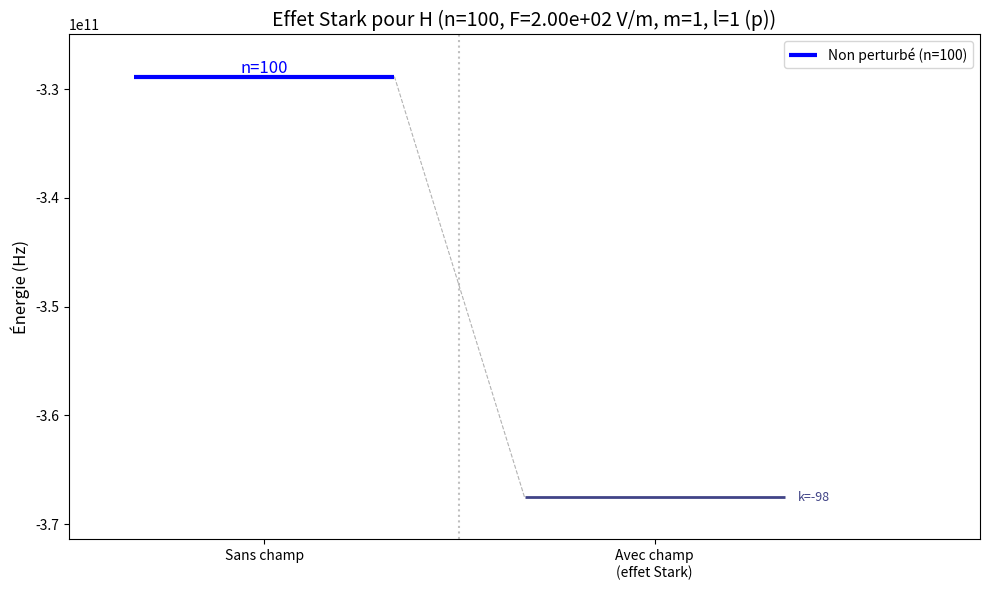

Source code (Python):
"""
Stark Shift Calculator for Hydrogen-like Atoms

Calculates the Stark shift (energy shift due to external electric field)
for a given principal quantum number n and electric field strength.
"""

import numpy as np
import matplotlib.pyplot as plt

# Physical constants (SI units)
E_HARTREE = 4.3597447222071e-18  # Hartree energy in Joules
A_BOHR = 5.29177210903e-11       # Bohr radius in meters
E_CHARGE = 1.602176634e-19       # Elementary charge in Coulombs
EV_TO_JOULE = 1.602176634e-19    # eV to Joules conversion


def quadratic_stark_shift(n: int, electric_field: float, m: int = 0) -> dict:
    """
    Calculate the quadratic Stark shift for hydrogen atom.
    
    The quadratic Stark shift dominates for states where there is no
    linear Stark effect (non-degenerate states) or at low field strengths.
    
    Parameters
    ----------
    n : int
        Principal quantum number (n >= 1)
    electric_field : float
        Electric field strength in V/m
    m : int, optional
        Magnetic quantum number (|m| <= n-1), default is 0
        
    Returns
    -------
    dict
        Dictionary containing:
        - 'shift_joules': Energy shift in Joules
        - 'shift_ev': Energy shift in electron volts
        - 'shift_hz': Energy shift as frequency in Hz
        - 'shift_cm_inv': Energy shift in wavenumbers (cm^-1)
    """
    if n < 1:
        raise ValueError("Principal quantum number n must be >= 1")
    if abs(m) > n - 1:
        raise ValueError(f"|m| must be <= n-1, got m={m} for n={n}")
    
    # Atomic units: F_au = F * (e * a_0 / E_h)
    F_au = electric_field * E_CHARGE * A_BOHR / E_HARTREE
    
    # Quadratic Stark shift formula for hydrogen (in atomic units):
    # ΔE = -(1/16) * F² * n⁴ * (17n² - 3m² - 9|m| + 19)
    # This is the second-order perturbation theory result
    
    shift_au = -(1/16) * F_au**2 * n**4 * (17 * n**2 - 3 * m**2 - 9 * abs(m) + 19)
    
    # Convert to SI units
    shift_joules = shift_au * E_HARTREE
    shift_ev = shift_joules / EV_TO_JOULE
    shift_hz = shift_joules / (6.62607015e-34)  # Planck constant
    shift_cm_inv = shift_hz / (2.99792458e10)   # Speed of light in cm/s
    
    return {
        'shift_joules': shift_joules,
        'shift_ev': shift_ev,
        'shift_hz': shift_hz,
        'shift_cm_inv': shift_cm_inv
    }


def linear_stark_shift(n: int, k: int, electric_field: float) -> dict:
    """
    Calculate the linear Stark shift for hydrogen atom.
    
    The linear Stark effect occurs in hydrogen due to the degeneracy
    of states with different l values for a given n.
    
    Parameters
    ----------
    n : int
        Principal quantum number (n >= 2)
    k : int
        Parabolic quantum number k = n1 - n2 where n1, n2 are
        parabolic quantum numbers. Range: -(n-1) <= k <= (n-1)
    electric_field : float
        Electric field strength in V/m
        
    Returns
    -------
    dict
        Dictionary containing:
        - 'shift_joules': Energy shift in Joules
        - 'shift_ev': Energy shift in electron volts
        - 'shift_hz': Energy shift as frequency in Hz
        - 'shift_cm_inv': Energy shift in wavenumbers (cm^-1)
    """
    if n < 2:
        raise ValueError("Linear Stark effect requires n >= 2")
    if abs(k) > n - 1:
        raise ValueError(f"|k| must be <= n-1, got k={k} for n={n}")
    
    # Atomic units: F_au = F * (e * a_0 / E_h)
    F_au = electric_field * E_CHARGE * A_BOHR / E_HARTREE
    
    # Linear Stark shift formula (first-order perturbation theory):
    # ΔE = (3/2) * n * k * F  (in atomic units)
    
    shift_au = (3/2) * n * k * F_au
    
    # Convert to SI units
    shift_joules = shift_au * E_HARTREE
    shift_ev = shift_joules / EV_TO_JOULE
    shift_hz = shift_joules / (6.62607015e-34)
    shift_cm_inv = shift_hz / (2.99792458e10)
    
    return {
        'shift_joules': shift_joules,
        'shift_ev': shift_ev,
        'shift_hz': shift_hz,
        'shift_cm_inv': shift_cm_inv
    }


def total_stark_shift(n: int, k: int, electric_field: float, m: int = 0) -> dict:
    """
    Calculate the total Stark shift including both linear and quadratic terms.
    
    Parameters
    ----------
    n : int
        Principal quantum number (n >= 1)
    k : int
        Parabolic quantum number k = n1 - n2 (for linear term)
        For n=1 or when k=0, only quadratic shift contributes
    electric_field : float
        Electric field strength in V/m
    m : int, optional
        Magnetic quantum number, default is 0
        
    Returns
    -------
    dict
        Dictionary containing shift values in various units
    """
    result = {'shift_joules': 0, 'shift_ev': 0, 'shift_hz': 0, 'shift_cm_inv': 0}
    
    # Add quadratic contribution
    quad = quadratic_stark_shift(n, electric_field, m)
    for key in result:
        result[key] += quad[key]
    
    # Add linear contribution if applicable
    if n >= 2 and k != 0:
        lin = linear_stark_shift(n, k, electric_field)
        for key in result:
            result[key] += lin[key]
    
    return result


def print_stark_shift(n: int, electric_field: float, m: int = 0, k: int = 0):
    """
    Print the Stark shift in a formatted way.
    
    Parameters
    ----------
    n : int
        Principal quantum number
    electric_field : float
        Electric field strength in V/m
    m : int, optional
        Magnetic quantum number
    k : int, optional
        Parabolic quantum number for linear Stark effect
    """
    print(f"\n{'='*60}")
    print(f"Stark Shift Calculator")
    print(f"{'='*60}")
    print(f"Input parameters:")
    print(f"  Principal quantum number n = {n}")
    print(f"  Electric field F = {electric_field:.3e} V/m")
    print(f"  Magnetic quantum number m = {m}")
    print(f"  Parabolic quantum number k = {k}")
    print(f"{'='*60}")
    
    # Quadratic shift
    quad = quadratic_stark_shift(n, electric_field, m)
    print(f"\nQuadratic Stark shift (2nd order):")
    print(f"  ΔE = {quad['shift_ev']:.6e} eV")
    print(f"  ΔE = {quad['shift_hz']:.6e} Hz")
    print(f"  ΔE = {quad['shift_cm_inv']:.6e} cm⁻¹")
    
    # Linear shift (if applicable)
    if n >= 2:
        lin = linear_stark_shift(n, k, electric_field)
        print(f"\nLinear Stark shift (1st order, k={k}):")
        print(f"  ΔE = {lin['shift_ev']:.6e} eV")
        print(f"  ΔE = {lin['shift_hz']:.6e} Hz")
        print(f"  ΔE = {lin['shift_cm_inv']:.6e} cm⁻¹")
    
    # Total shift
    total = total_stark_shift(n, k, electric_field, m)
    print(f"\nTotal Stark shift:")
    print(f"  ΔE = {total['shift_ev']:.6e} eV")
    print(f"  ΔE = {total['shift_hz']:.6e} Hz")
    print(f"  ΔE = {total['shift_cm_inv']:.6e} cm⁻¹")
    print(f"{'='*60}\n")


def plot_stark_levels(n: int, electric_field: float, m: int = 0, unit: str = 'ev', l: int = None):
    """
    Plot energy level diagram showing unperturbed and Stark-shifted levels.
    
    Parameters
    ----------
    n : int
        Principal quantum number (n >= 2 for interesting splitting)
    electric_field : float
        Electric field strength in V/m
    m : int, optional
        Magnetic quantum number, default is 0
    unit : str, optional
        Unit for energy display: 'ev', 'hz', 'cm_inv', or 'joules'
    l : int, optional
        Angular momentum quantum number to filter (0=s, 1=p, 2=d, etc.)
        If None, shows all states. Default is None.
    """
    # Unperturbed energy: E_n = -13.6 eV / n²
    E_unperturbed_ev = -13.6 / n**2
    
    # Convert to requested unit
    unit_labels = {
        'ev': ('eV', 1),
        'hz': ('Hz', EV_TO_JOULE / 6.62607015e-34),
        'cm_inv': ('cm⁻¹', EV_TO_JOULE / 6.62607015e-34 / 2.99792458e10),
        'joules': ('J', EV_TO_JOULE)
    }
    
    if unit not in unit_labels:
        raise ValueError(f"Unit must be one of {list(unit_labels.keys())}")
    
    unit_label, conversion = unit_labels[unit]
    E_unperturbed = E_unperturbed_ev * conversion
    
    # Calculate all possible k values: -(n-1-|m|) to (n-1-|m|)
    k_max = n - 1 - abs(m)
    k_values = list(range(-k_max, k_max + 1))
    
    # Filter by orbital type if l is specified
    # For a given l, the number of states with that l and given m is 1 (if |m| <= l)
    # In parabolic coordinates, we filter to states that correspond to l at zero field
    if l is not None:
        if l < abs(m) or l > n - 1:
            raise ValueError(f"Invalid l={l} for n={n}, m={m}. Need |m| <= l <= n-1")
        # For a specific l, the corresponding k value in the zero-field limit
        # The states are indexed by l from |m| to n-1
        # k_values go from -k_max to k_max in steps of 1
        # State with angular momentum l corresponds to index (l - |m|) from the set
        l_index = l - abs(m)
        # k values are ordered, pick the one corresponding to l
        # Actually for Stark mixing, we keep only the state that maps to l at F=0
        k_values = [k_values[l_index]]
    
    # Calculate shifted energies for each k
    shifted_energies = []
    labels = []
    
    for k in k_values:
        shift = total_stark_shift(n, k, electric_field, m)
        shift_value = shift[f'shift_{unit}'] if unit != 'ev' else shift['shift_ev']
        if unit == 'ev':
            E_shifted = E_unperturbed_ev + shift_value
        else:
            E_shifted = E_unperturbed + shift_value * conversion if unit == 'ev' else E_unperturbed + shift[f'shift_{unit}']
        
        # Recalculate properly
        E_shifted = E_unperturbed + shift[f'shift_{unit}'] if unit != 'ev' else E_unperturbed_ev + shift['shift_ev']
        shifted_energies.append(E_shifted)
        labels.append(f'k={k}')
    
    # Create figure
    fig, ax = plt.subplots(figsize=(10, 6))
    
    # Plot unperturbed level (left side)
    ax.hlines(E_unperturbed if unit != 'ev' else E_unperturbed_ev, 0, 0.4, 
              colors='blue', linewidth=3, label=f'Non perturbé (n={n})')
    ax.text(0.2, (E_unperturbed if unit != 'ev' else E_unperturbed_ev), 
            f'n={n}', ha='center', va='bottom', fontsize=12, color='blue')
    
    # Plot shifted levels (right side)
    colors = plt.cm.viridis(np.linspace(0.2, 0.8, len(k_values)))
    
    for i, (E, k, label) in enumerate(zip(shifted_energies, k_values, labels)):
        ax.hlines(E, 0.6, 1.0, colors=colors[i], linewidth=2)
        ax.text(1.02, E, label, ha='left', va='center', fontsize=9, color=colors[i])
    
    # Draw connecting lines
    E_ref = E_unperturbed if unit != 'ev' else E_unperturbed_ev
    for i, E in enumerate(shifted_energies):
        ax.plot([0.4, 0.6], [E_ref, E], 'k--', alpha=0.3, linewidth=0.8)
    
    # Formatting
    ax.set_xlim(-0.1, 1.3)
    
    # Set y-axis limits with some padding
    all_energies = [E_ref] + shifted_energies
    y_min, y_max = min(all_energies), max(all_energies)
    padding = (y_max - y_min) * 0.1 if y_max != y_min else abs(y_min) * 0.1
    ax.set_ylim(y_min - padding, y_max + padding)
    
    ax.set_ylabel(f'Énergie ({unit_label})', fontsize=12)
    orbital_names = {0: 's', 1: 'p', 2: 'd', 3: 'f', 4: 'g'}
    l_str = f", l={l} ({orbital_names.get(l, '')})" if l is not None else ""
    ax.set_title(f'Effet Stark pour H (n={n}, F={electric_field:.2e} V/m, m={m}{l_str})', fontsize=14)
    
    # Remove x-axis ticks and add labels
    ax.set_xticks([0.2, 0.8])
    ax.set_xticklabels(['Sans champ', 'Avec champ\n(effet Stark)'])
    
    ax.axvline(x=0.5, color='gray', linestyle=':', alpha=0.5)
    ax.legend(loc='upper right')
    
    plt.tight_layout()
    plt.show()
    
    return fig, ax


if __name__ == "__main__":
    # Example usage
    print("Stark shift for a ryberg atoms")
    
    # Rydberg state
    print_stark_shift(n=100, electric_field=200, m=1)
    
    # Plot energy level diagram for p orbital only (l=1)
    plot_stark_levels(n=100, electric_field=200, m=1, unit='hz', l=1)
    